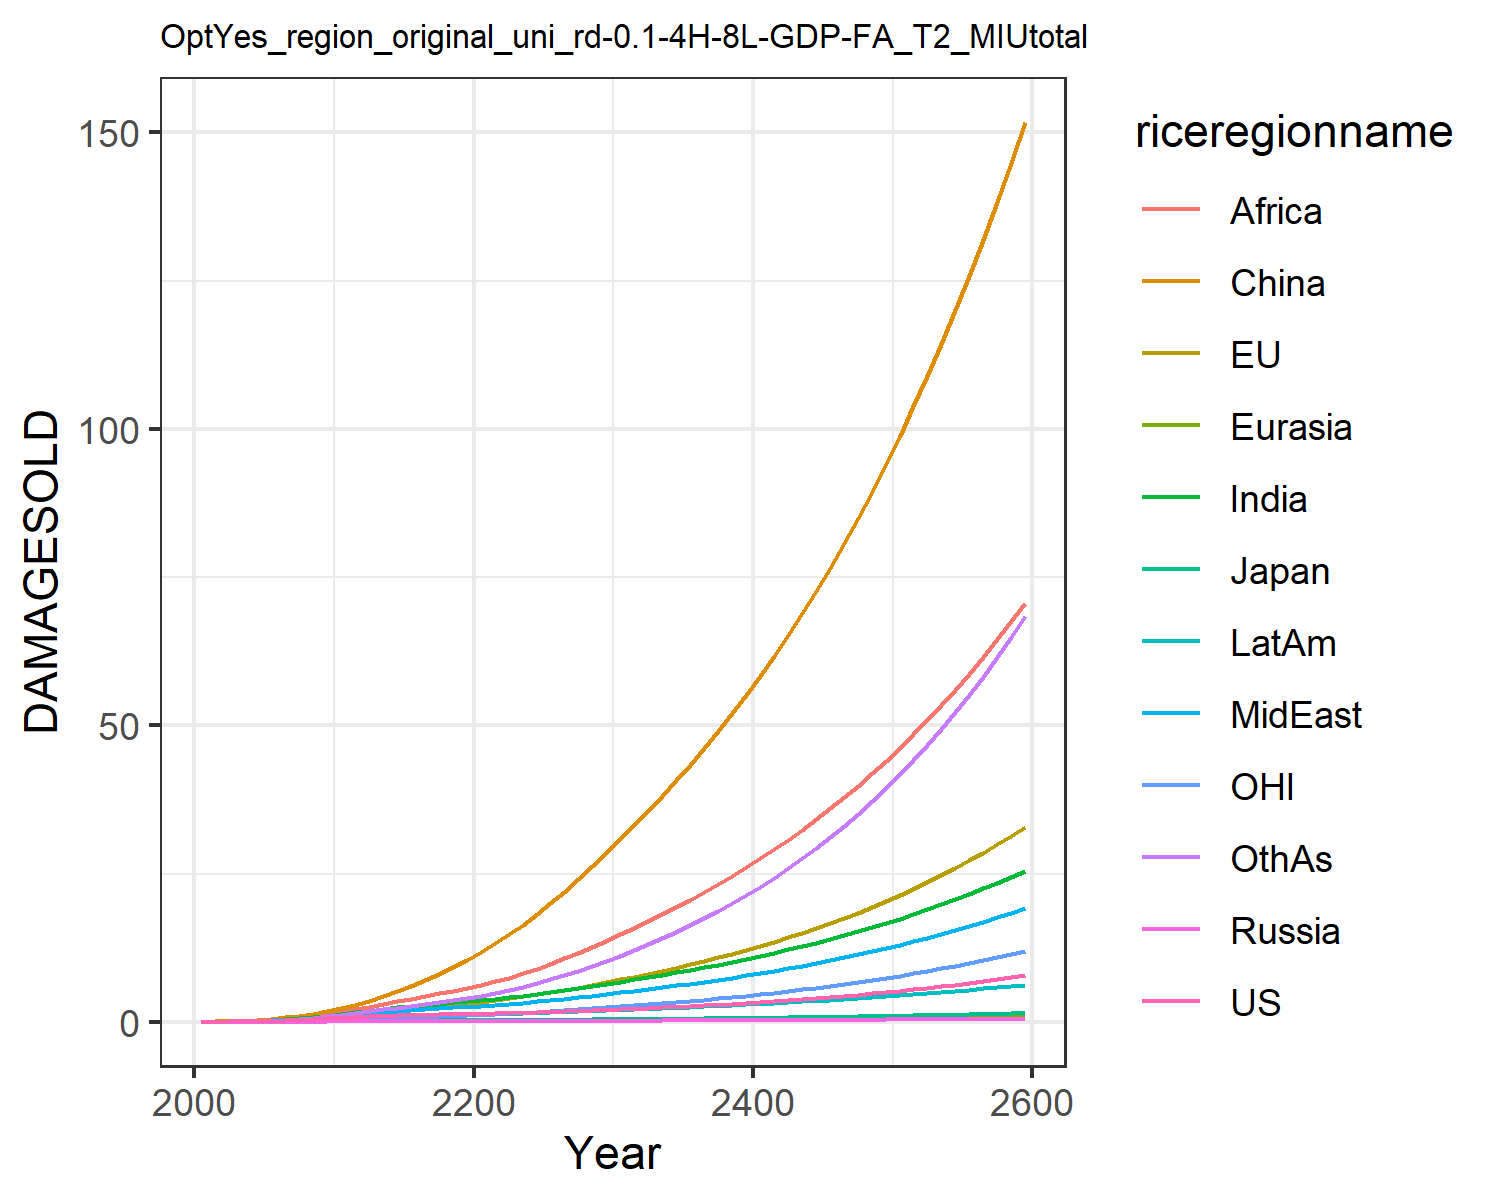

Source data for this figure (header and first rows):
0.012066173923017946, 0.01426768058107755, 0.004307133962781537, 0.001344798405836423, 0.0007250009837806598, 0.00808613291911423, 0.011667501428473642, 0.011791899436235133, 0.005434623520687957, 0.0065198882695046475, 0.004134896752636349, 0.006926659046672796
0.02179, 0.04299, 0.007441, 0.002483, 0.001398, 0.05753, 0.02711, 0.02633, 0.01492, 0.01343, 0.01527, 0.01426
0.04079, 0.07463, 0.01253, 0.004402, 0.00283, 0.1147, 0.05532, 0.05171, 0.0345, 0.02675, 0.02679, 0.03128
0.07092, 0.125, 0.01967, 0.007241, 0.00525, 0.2042, 0.1027, 0.09379, 0.07345, 0.04899, 0.04518, 0.0629
0.115, 0.1958, 0.02822, 0.01123, 0.009011, 0.3331, 0.1765, 0.1579, 0.1434, 0.08267, 0.07041, 0.1163
0.1735, 0.287, 0.03963, 0.01646, 0.01432, 0.5061, 0.2781, 0.2444, 0.2507, 0.1285, 0.1021, 0.1957
0.246, 0.3981, 0.05392, 0.02283, 0.02133, 0.7323, 0.4102, 0.356, 0.4013, 0.1877, 0.1397, 0.3059
0.3336, 0.5295, 0.07013, 0.03016, 0.03009, 1.017, 0.5785, 0.4987, 0.6125, 0.2615, 0.1838, 0.4553
0.435, 0.6792, 0.08763, 0.03815, 0.04045, 1.361, 0.7836, 0.6749, 0.8971, 0.3491, 0.2335, 0.6487
0.5476, 0.8435, 0.1056, 0.04641, 0.05208, 1.763, 1.023, 0.885, 1.266, 0.4484, 0.2878, 0.8886
0.6656, 1.032, 0.126, 0.05607, 0.06554, 2.257, 1.291, 1.103, 1.682, 0.5566, 0.3506, 1.165
0.7771, 1.244, 0.1482, 0.067, 0.0804, 2.877, 1.573, 1.301, 2.099, 0.6652, 0.4224, 1.463
0.8903, 1.475, 0.1709, 0.07811, 0.09562, 3.566, 1.86, 1.505, 2.535, 0.7744, 0.5014, 1.766
0.9886, 1.706, 0.1911, 0.08819, 0.11, 4.331, 2.14, 1.695, 2.986, 0.8734, 0.5816, 2.081
1.069, 1.931, 0.2081, 0.0968, 0.1229, 5.172, 2.401, 1.868, 3.441, 0.958, 0.6614, 2.396
1.132, 2.15, 0.2215, 0.1037, 0.1338, 6.082, 2.635, 2.02, 3.889, 1.025, 0.7404, 2.705
1.184, 2.369, 0.233, 0.1095, 0.1433, 7.064, 2.85, 2.159, 4.337, 1.081, 0.8209, 3.015
1.231, 2.595, 0.2434, 0.1146, 0.1518, 8.121, 3.053, 2.291, 4.788, 1.13, 0.9045, 3.335
1.275, 2.831, 0.2533, 0.1193, 0.1597, 9.255, 3.248, 2.42, 5.245, 1.174, 0.9923, 3.667
1.321, 3.079, 0.2633, 0.1239, 0.1674, 10.47, 3.438, 2.548, 5.709, 1.216, 1.085, 4.017
1.368, 3.344, 0.2738, 0.1284, 0.1753, 11.78, 3.649, 2.692, 6.217, 1.263, 1.184, 4.411
1.417, 3.629, 0.2851, 0.1329, 0.1838, 13.2, 3.89, 2.86, 6.79, 1.318, 1.289, 4.865
1.471, 3.933, 0.2973, 0.1377, 0.1928, 14.74, 4.147, 3.043, 7.458, 1.378, 1.401, 5.367
1.53, 4.257, 0.3104, 0.1428, 0.2022, 16.38, 4.42, 3.237, 8.19, 1.442, 1.521, 5.915
1.594, 4.602, 0.3245, 0.1482, 0.2121, 18.12, 4.708, 3.445, 8.977, 1.51, 1.647, 6.511
1.664, 4.968, 0.3397, 0.154, 0.2225, 19.97, 5.011, 3.664, 9.816, 1.582, 1.782, 7.155
1.74, 5.358, 0.3561, 0.1602, 0.2336, 21.94, 5.331, 3.897, 10.71, 1.659, 1.924, 7.853
1.822, 5.772, 0.3736, 0.1668, 0.2452, 24.01, 5.668, 4.143, 11.65, 1.741, 2.076, 8.604
1.911, 6.21, 0.3923, 0.1739, 0.2573, 26.2, 6.02, 4.402, 12.65, 1.827, 2.236, 9.407
2.006, 6.674, 0.4121, 0.1813, 0.27, 28.51, 6.389, 4.672, 13.69, 1.917, 2.405, 10.27
2.103, 7.147, 0.4321, 0.1887, 0.2828, 30.86, 6.763, 4.948, 14.77, 2.007, 2.577, 11.16
2.202, 7.622, 0.4519, 0.1961, 0.2954, 33.22, 7.137, 5.226, 15.85, 2.096, 2.751, 12.09
2.305, 8.109, 0.4723, 0.2037, 0.3082, 35.63, 7.522, 5.511, 16.97, 2.188, 2.929, 13.05
2.413, 8.614, 0.4934, 0.2115, 0.3215, 38.12, 7.919, 5.807, 18.13, 2.282, 3.114, 14.07
2.526, 9.14, 0.5154, 0.2196, 0.3351, 40.7, 8.33, 6.113, 19.33, 2.38, 3.306, 15.14
2.644, 9.687, 0.5382, 0.228, 0.3491, 43.37, 8.755, 6.43, 20.57, 2.481, 3.506, 16.26
2.769, 10.26, 0.5619, 0.2368, 0.3635, 46.15, 9.196, 6.76, 21.86, 2.585, 3.715, 17.45
2.899, 10.85, 0.5866, 0.2458, 0.3784, 49.04, 9.653, 7.102, 23.2, 2.693, 3.932, 18.69
3.035, 11.47, 0.6123, 0.2551, 0.3937, 52.04, 10.13, 7.457, 24.6, 2.804, 4.159, 20
3.177, 12.12, 0.6389, 0.2647, 0.4095, 55.15, 10.62, 7.826, 26.04, 2.92, 4.395, 21.37
3.326, 12.79, 0.6667, 0.2747, 0.4257, 58.39, 11.13, 8.21, 27.54, 3.039, 4.642, 22.81
3.481, 13.49, 0.6954, 0.285, 0.4424, 61.76, 11.65, 8.608, 29.1, 3.163, 4.9, 24.32
3.644, 14.23, 0.7253, 0.2956, 0.4596, 65.26, 12.2, 9.021, 30.72, 3.29, 5.168, 25.91
3.814, 14.99, 0.7564, 0.3066, 0.4773, 68.89, 12.77, 9.451, 32.41, 3.422, 5.448, 27.57
3.991, 15.79, 0.7886, 0.318, 0.4955, 72.68, 13.36, 9.897, 34.16, 3.559, 5.741, 29.32
4.176, 16.62, 0.8221, 0.3297, 0.5143, 76.61, 13.97, 10.36, 35.98, 3.7, 6.046, 31.15
4.369, 17.49, 0.8568, 0.3418, 0.5336, 80.7, 14.6, 10.84, 37.87, 3.845, 6.364, 33.08
4.571, 18.4, 0.8929, 0.3543, 0.5534, 84.96, 15.26, 11.34, 39.84, 3.996, 6.696, 35.09
4.781, 19.34, 0.9303, 0.3671, 0.5739, 89.39, 15.94, 11.86, 41.88, 4.152, 7.042, 37.21
5.001, 20.33, 0.9692, 0.3805, 0.595, 94, 16.65, 12.4, 44.01, 4.314, 7.404, 39.42
5.231, 21.36, 1.01, 0.3942, 0.6168, 98.79, 17.39, 12.97, 46.22, 4.481, 7.781, 41.75
5.47, 22.43, 1.052, 0.4084, 0.6392, 103.8, 18.16, 13.55, 48.53, 4.654, 8.174, 44.18
5.72, 23.55, 1.095, 0.4231, 0.6623, 109, 18.95, 14.16, 50.93, 4.833, 8.585, 46.73
5.981, 24.72, 1.14, 0.4382, 0.6861, 114.4, 19.78, 14.79, 53.42, 5.018, 9.013, 49.41
6.254, 25.93, 1.187, 0.4539, 0.7107, 120, 20.65, 15.45, 56.02, 5.21, 9.46, 52.21
6.538, 27.21, 1.236, 0.4701, 0.736, 125.8, 21.54, 16.13, 58.72, 5.409, 9.926, 55.15
6.835, 28.53, 1.287, 0.4868, 0.7622, 131.9, 22.47, 16.84, 61.54, 5.615, 10.41, 58.22
7.145, 29.92, 1.34, 0.5041, 0.7892, 138.3, 23.44, 17.59, 64.47, 5.828, 10.92, 61.45
7.468, 31.36, 1.394, 0.522, 0.817, 144.9, 24.45, 18.36, 67.53, 6.05, 11.45, 64.82
7.806, 32.87, 1.451, 0.5405, 0.8458, 151.7, 25.5, 19.16, 70.71, 6.279, 12, 68.36
